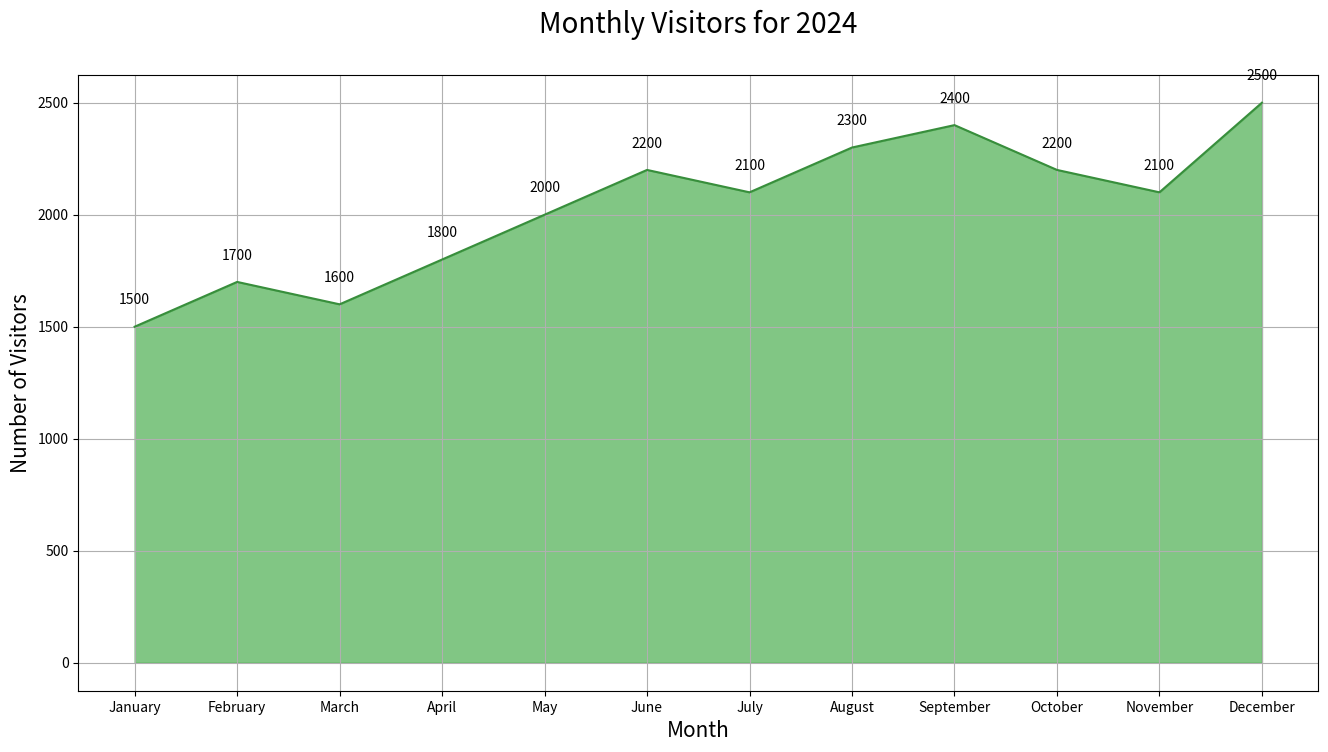

Reproduce this figure in Python.

import matplotlib.pyplot as plt
import pandas as pd

data = {
    'Month': ['January', 'February', 'March', 'April', 'May', 'June', 
              'July', 'August', 'September', 'October', 'November', 'December'],
    'Visitors': [1500, 1700, 1600, 1800, 2000, 2200, 2100, 2300, 2400, 2200, 2100, 2500]
}

df = pd.DataFrame(data)

plt.figure(figsize=(16, 8))
plt.fill_between(df['Month'], df['Visitors'], color='#4CAF50', alpha=0.7)
plt.plot(df['Month'], df['Visitors'], color='#388E3C')

plt.title('Monthly Visitors for 2024', fontsize=20, pad=30)
plt.xlabel('Month', fontsize=15)
plt.ylabel('Number of Visitors', fontsize=15)

for i, visitors in enumerate(df['Visitors']):
    plt.text(i, visitors + 100, f'{visitors}', ha='center')

plt.grid(True)
plt.show()
